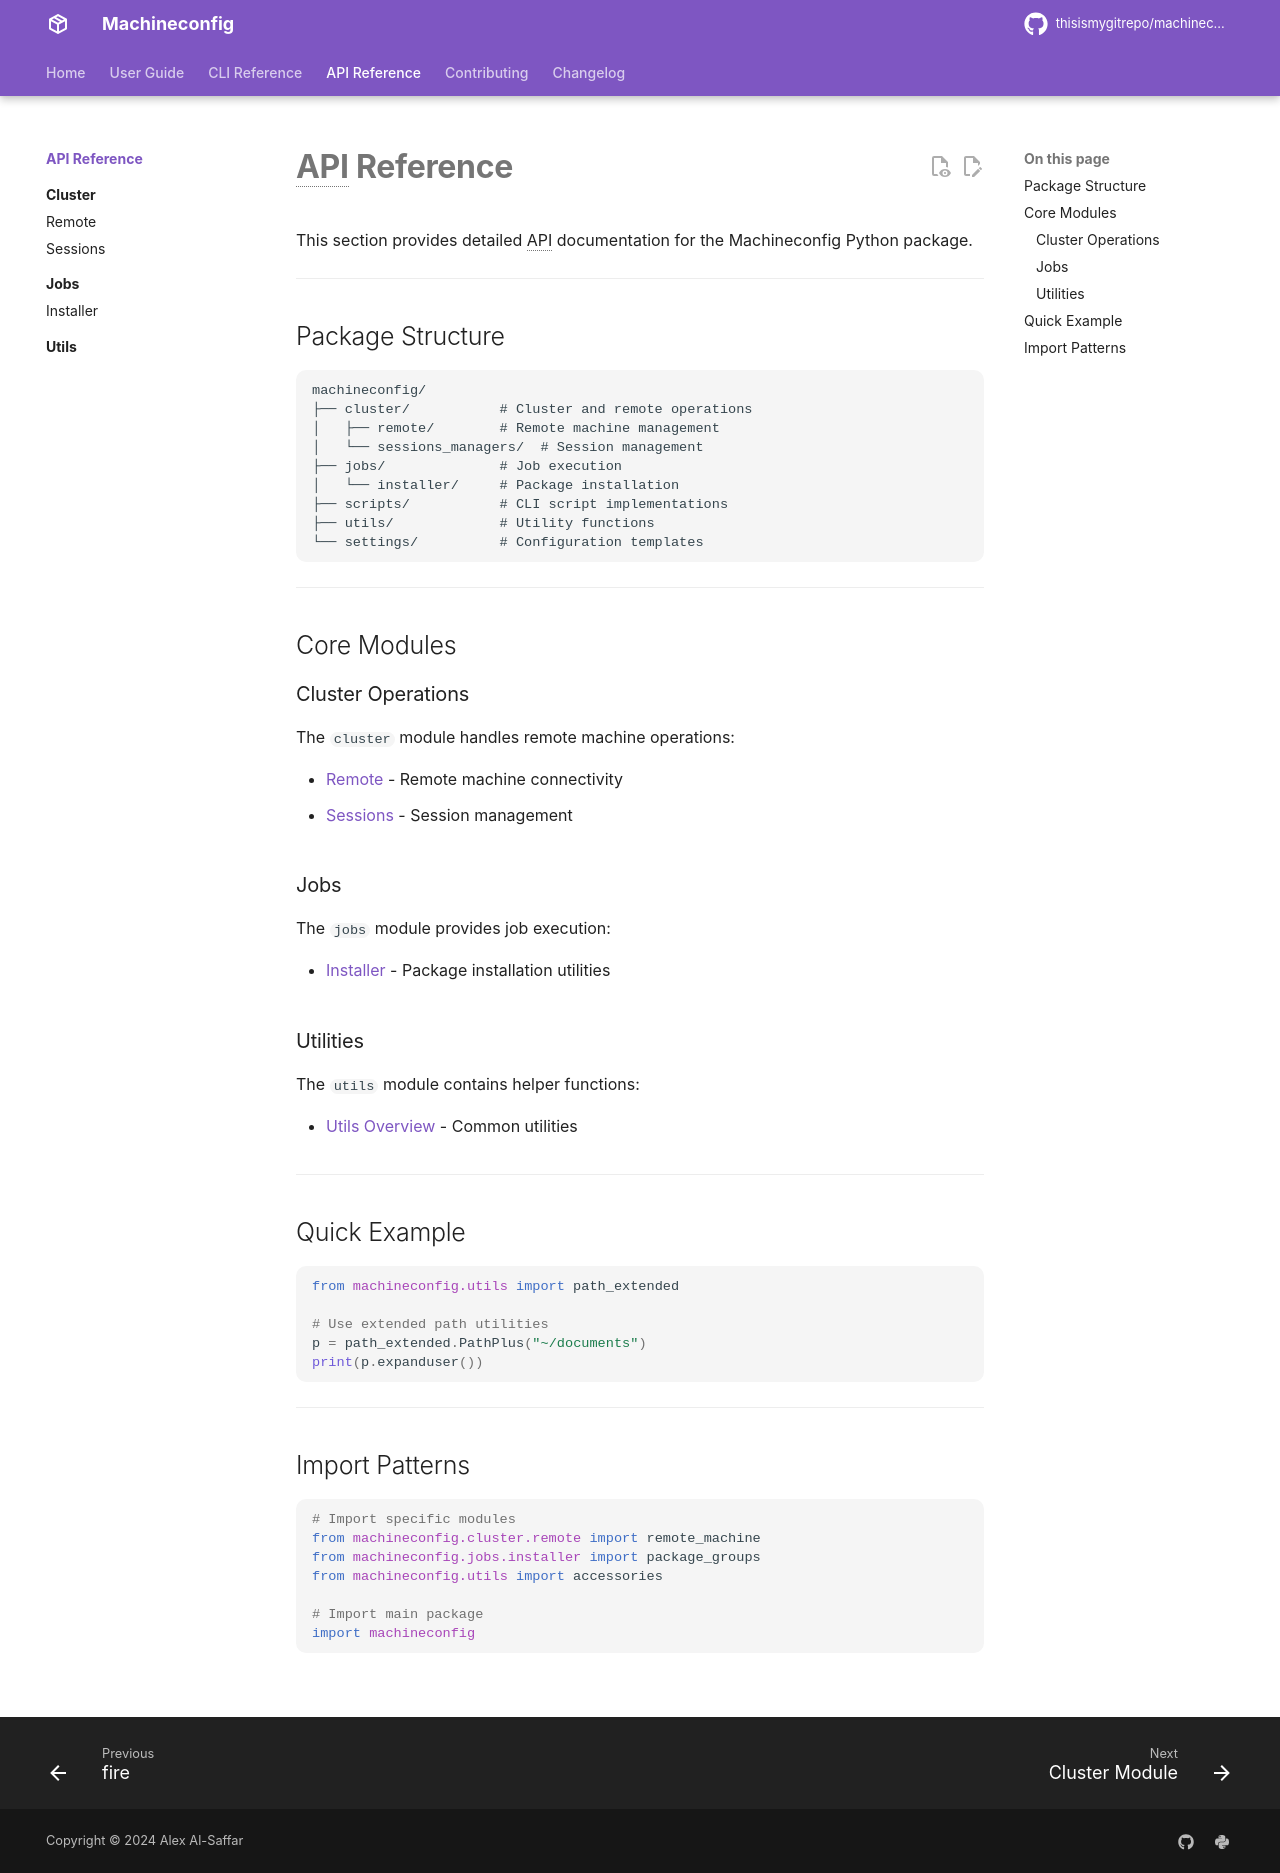

repository: thisismygitrepo/machineconfig · page: api/index.html · generator: mkdocs

# API Reference

This section provides detailed API documentation for the Machineconfig Python package.

---

## Package Structure

```
machineconfig/
├── cluster/           # Cluster and remote operations
│   ├── remote/        # Remote machine management
│   └── sessions_managers/  # Session management
├── jobs/              # Job execution
│   └── installer/     # Package installation
├── scripts/           # CLI script implementations
├── utils/             # Utility functions
└── settings/          # Configuration templates
```

---

## Core Modules

### Cluster Operations

The `cluster` module handles remote machine operations:

- [Remote](cluster/remote.md) - Remote machine connectivity
- [Sessions](cluster/sessions.md) - Session management

### Jobs

The `jobs` module provides job execution:

- [Installer](jobs/installer.md) - Package installation utilities

### Utilities

The `utils` module contains helper functions:

- [Utils Overview](utils/index.md) - Common utilities

---

## Quick Example

```python
from machineconfig.utils import path_extended

# Use extended path utilities
p = path_extended.PathPlus("~/documents")
print(p.expanduser())
```

---

## Import Patterns

```python
# Import specific modules
from machineconfig.cluster.remote import remote_machine
from machineconfig.jobs.installer import package_groups
from machineconfig.utils import accessories

# Import main package
import machineconfig
```
